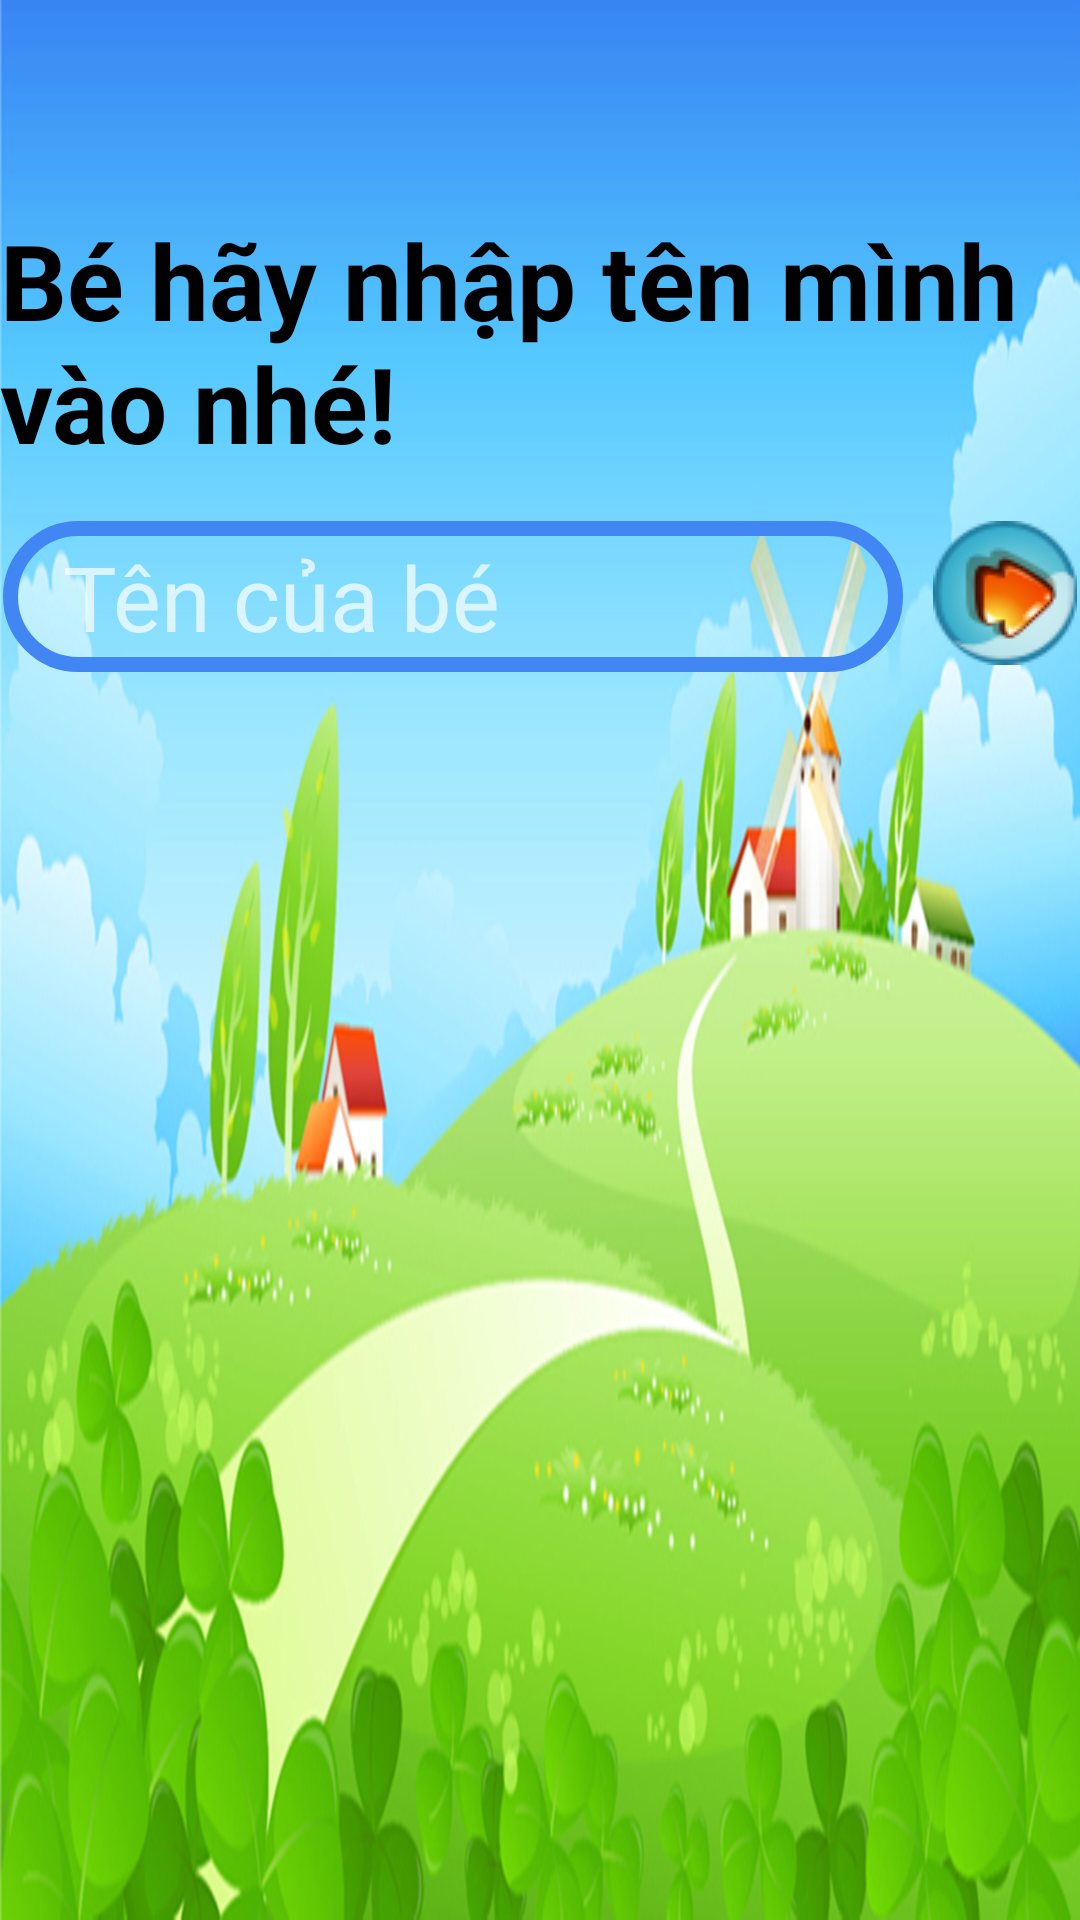

The Android layout XML behind this screen, and the referenced resources:
<!-- AndroidManifest.xml: activity theme Theme.AppCompat.NoActionBar -->
<!-- res/layout/activity_name.xml -->
<?xml version="1.0" encoding="utf-8"?>
<LinearLayout
    android:orientation="vertical"
    xmlns:android="http://schemas.android.com/apk/res/android"
    xmlns:app="http://schemas.android.com/apk/res-auto"
    xmlns:tools="http://schemas.android.com/tools"
    android:background="@drawable/main_background2"
    android:showDividers="middle"
    android:divider="@drawable/divider_transparent_medium"
    android:layout_width="match_parent"
    android:layout_height="match_parent">

    <TextView
        android:layout_marginTop="70dp"
        android:textSize="35sp"
        android:layout_gravity="center"
        android:textStyle="bold"
        android:textColor="#000"
        android:text="Bé hãy nhập tên mình vào nhé!"
        android:layout_width="wrap_content"
        android:layout_height="wrap_content" />

    <LinearLayout
        android:layout_gravity="center"
        android:orientation="horizontal"
        android:layout_width="wrap_content"
        android:layout_height="wrap_content">
        <EditText
            android:id="@+id/nameText"
            android:textColor="#000"
            android:paddingTop="5dp"
            android:paddingBottom="5dp"
            android:paddingLeft="20dp"
            android:hint="Tên của bé"
            android:textSize="30sp"
            android:background="@drawable/edit_text_border"
            android:layout_width="300dp"
            android:layout_height="wrap_content" />

        <ImageView
            android:id="@+id/toPass"
            android:rotation="180"
            android:layout_marginLeft="10dp"
            android:src="@drawable/back"
            android:layout_width="wrap_content"
            android:layout_height="wrap_content" />
    </LinearLayout>


</LinearLayout>
<!-- resources referenced by this layout -->
<resources>
  <!-- drawable back: png bitmap (drawable, 4297 bytes) -->
  <!-- drawable divider_transparent_medium (drawable) -->
  <?xml version="1.0" encoding="utf-8"?>
  <shape xmlns:android="http://schemas.android.com/apk/res/android">
      <size
          android:height="@dimen/spacing_medium"
          android:width="@dimen/spacing_medium" />
  
      <solid android:color="#00ffffff" />
  </shape>
  <!-- drawable edit_text_border (drawable) -->
  <?xml version="1.0" encoding="utf-8"?>
  <shape xmlns:android="http://schemas.android.com/apk/res/android">
      <corners
          android:radius="70dp" />
      <stroke
  
          android:width="5dp"
          android:color="#4286f4" />
  </shape>
  <!-- drawable main_background2: jpg bitmap (drawable, 380401 bytes) -->
  <dimen name="spacing_medium">16dp</dimen>
</resources>
